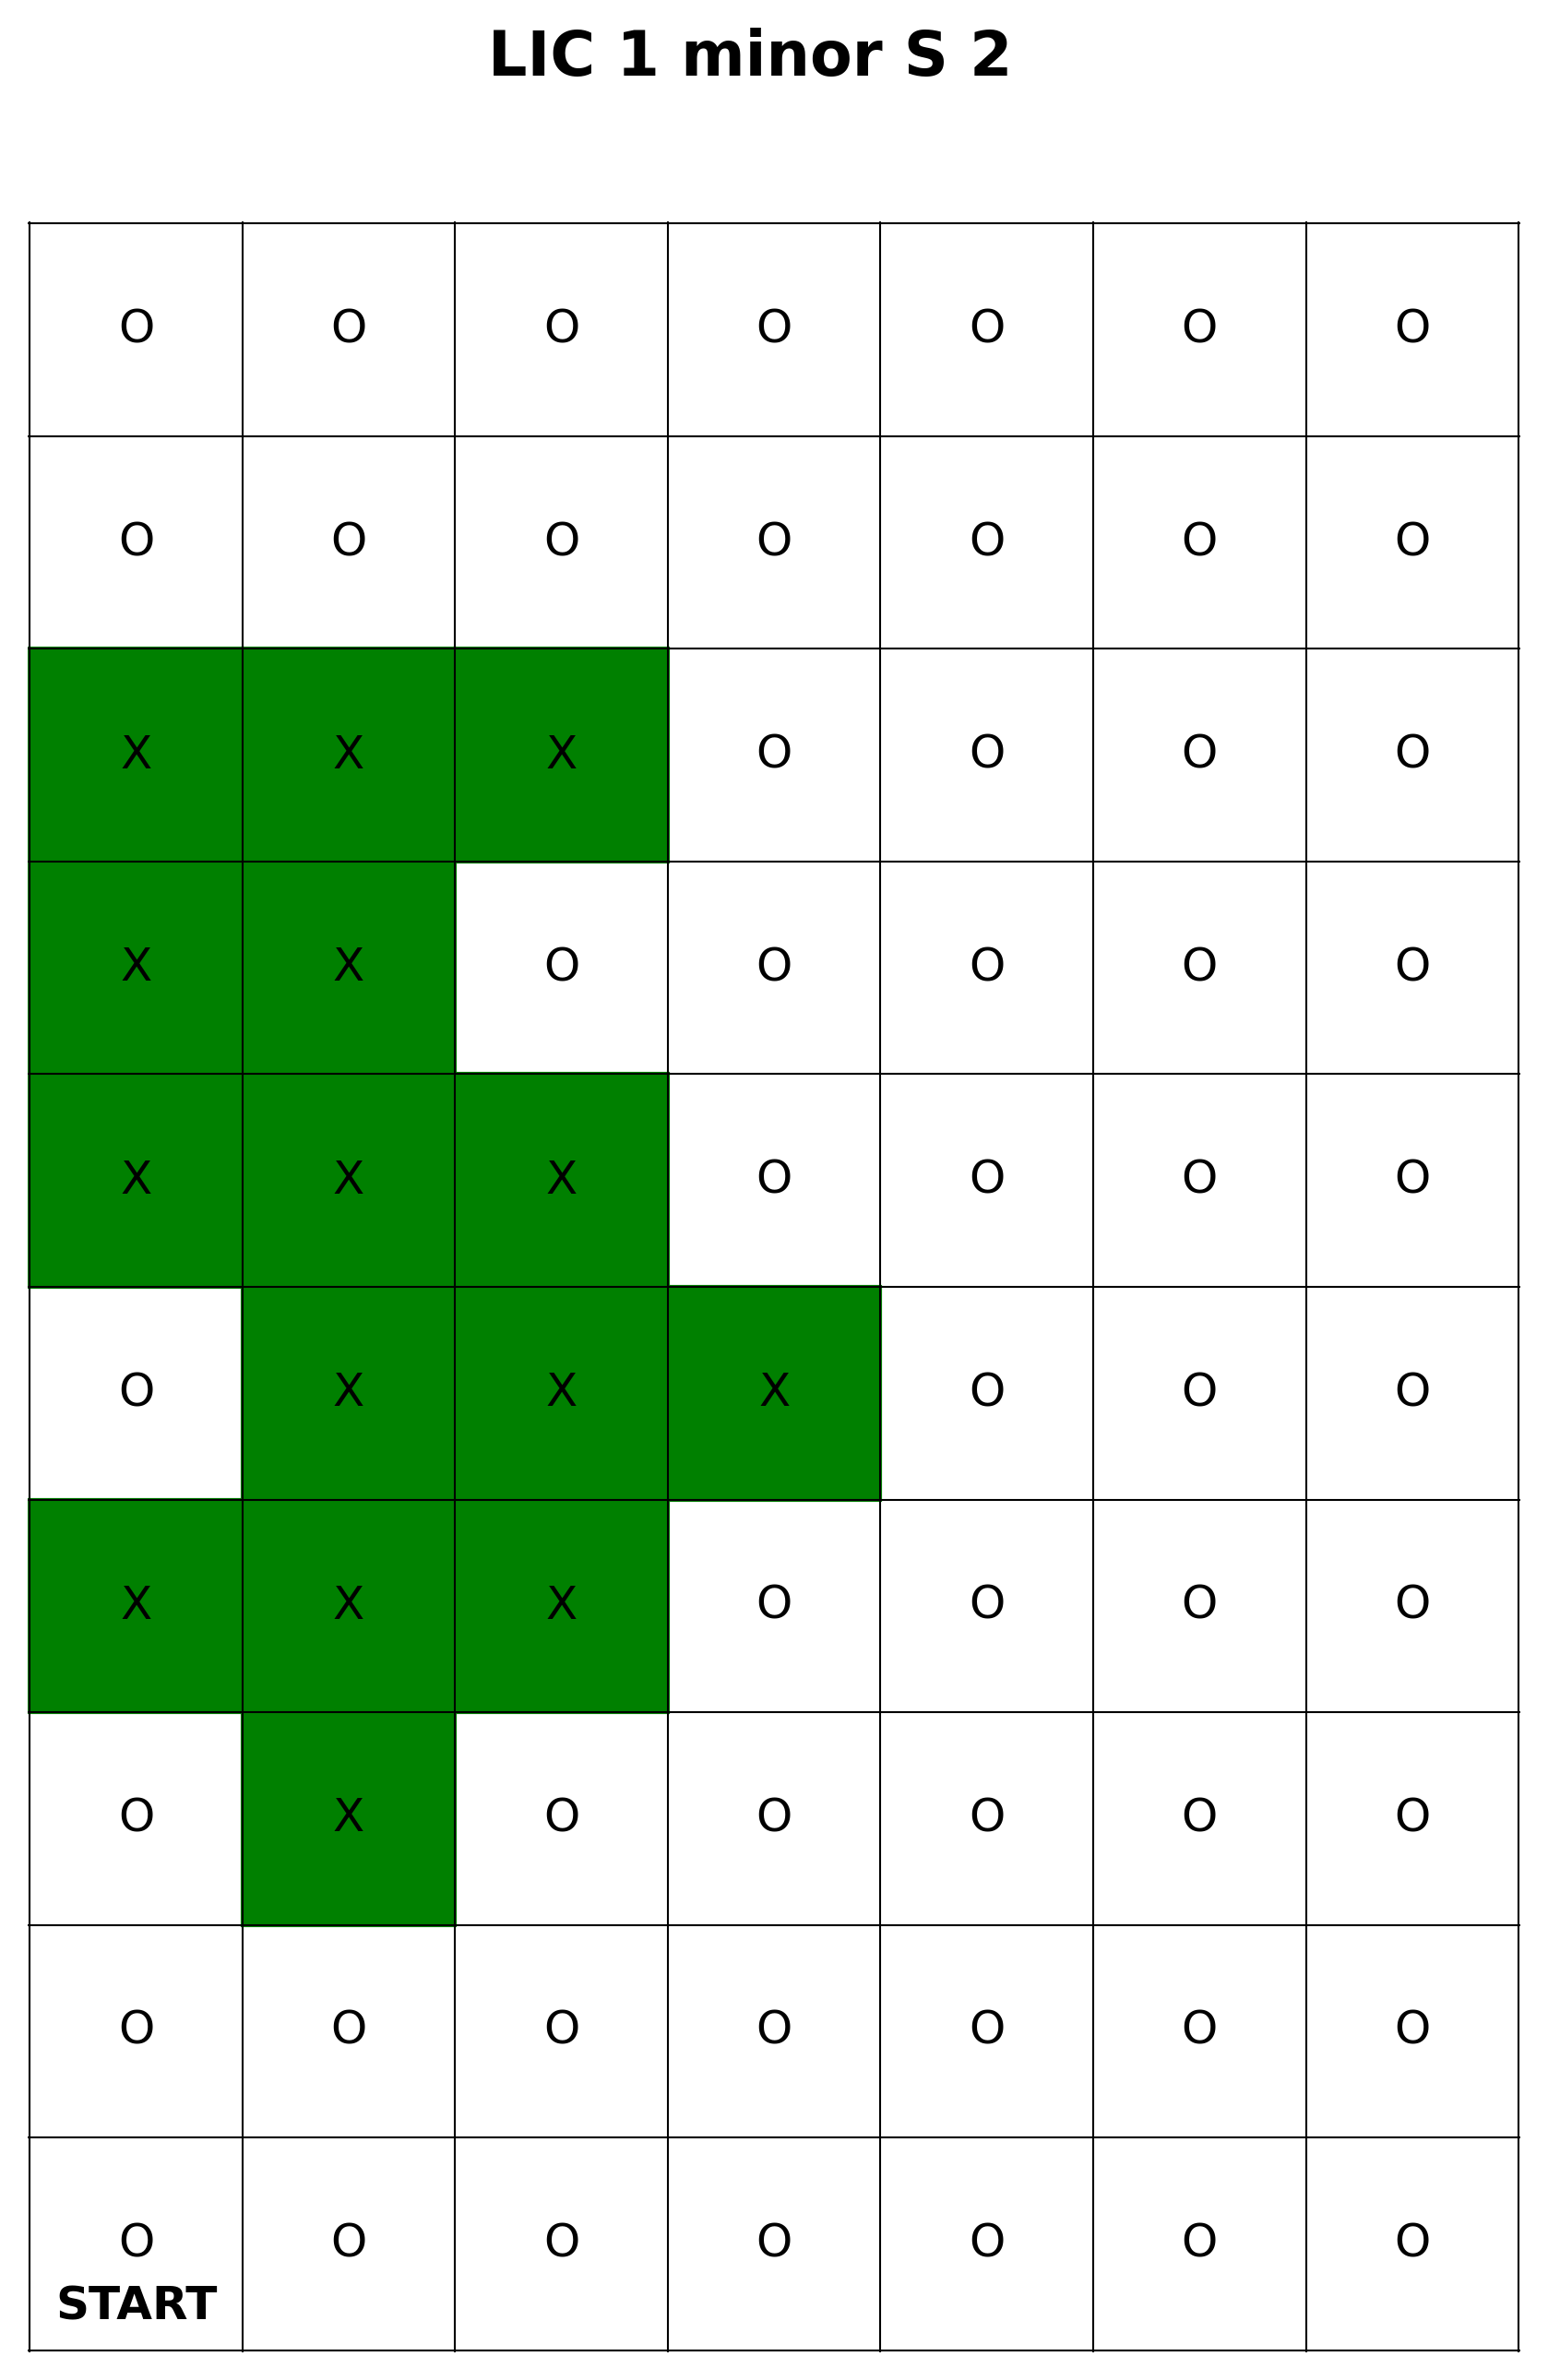

The file beside this chart, header and first rows:
LIC Robot V1.0, Robot POST, 1739565144.3084419, 1739565144, 0, arrive
LIC Robot V1.0, Robot POST, 1739565150, 1739565150, 0, start_arm
LIC Robot V1.0, Robot POST, 1739565166, 1739565166, 0, end_arm
LIC Robot V1.0, Robot POST, 1739565172, 1739565172, 0, depart
LIC Robot V1.0, Robot POST, 1739565175, 1739565175, 1, arrive
LIC Robot V1.0, Robot POST, 1739565181, 1739565181, 1, start_arm
LIC Robot V1.0, Robot POST, 1739565197, 1739565196, 1, end_arm
LIC Robot V1.0, Robot POST, 1739565203, 1739565202, 1, depart
LIC Robot V1.0, Robot POST, 1739565206, 1739565205, 2, arrive
LIC Robot V1.0, Robot POST, 1739565212, 1739565212, 2, start_arm
LIC Robot V1.0, Robot POST, 1739565228, 1739565227, 2, end_arm
LIC Robot V1.0, Robot POST, 1739565234, 1739565234, 2, depart
LIC Robot V1.0, Robot POST, 1739565237, 1739565236, 3, arrive
N/A, LIC Trigger POST, 1739565237, 1739565231, 5, N/A
LIC Robot V1.0, Robot POST, 1739565243, 1739565243, 3, start_arm
N/A, LIC Trigger POST, 1739565247, 1739565242, 5, N/A
LIC Robot V1.0, Robot POST, 1739565258, 1739565258, 3, end_arm
LIC Robot V1.0, Robot POST, 1739565264, 1739565264, 3, depart
N/A, LIC Trigger POST, 1739565266, 1739565260, 5, N/A
LIC Robot V1.0, Robot POST, 1739565267, 1739565267, 4, arrive
LIC Robot V1.0, Robot POST, 1739565273, 1739565273, 4, start_arm
LIC Robot V1.0, Robot POST, 1739565289, 1739565288, 4, end_arm
LIC Robot V1.0, Robot POST, 1739565295, 1739565295, 4, depart
N/A, LIC Trigger POST, 1739565297, 1739565291, 5, N/A
LIC Robot V1.0, Robot POST, 1739565298, 1739565297, 5, arrive
LIC Robot V1.0, Robot POST, 1739565304, 1739565304, 5, start_arm
N/A, LIC Trigger POST, 1739565314, 1739565308, 5, N/A
LIC Robot V1.0, Robot POST, 1739565319, 1739565319, 5, end_arm
LIC Robot V1.0, Robot POST, 1739565325, 1739565325, 5, depart
N/A, LIC Trigger POST, 1739565327, 1739565322, 5, N/A
LIC Robot V1.0, Robot POST, 1739565329, 1739565328, 6, arrive
LIC Robot V1.0, Robot POST, 1739565335, 1739565334, 6, start_arm
N/A, LIC Trigger POST, 1739565336, 1739565330, 5, N/A
N/A, LIC Trigger POST, 1739565341, 1739565336, 5, N/A
N/A, LIC Trigger POST, 1739565347, 1739565341, 5, N/A
LIC Robot V1.0, Robot POST, 1739565350, 1739565350, 6, end_arm
LIC Robot V1.0, Robot POST, 1739565356, 1739565356, 6, depart
N/A, LIC Trigger POST, 1739565358, 1739565352, 5, N/A
LIC Robot V1.0, Robot POST, 1739565359, 1739565359, 7, arrive
LIC Robot V1.0, Robot POST, 1739565365, 1739565365, 7, start_arm
N/A, LIC Trigger POST, 1739565374, 1739565368, 5, N/A
LIC Robot V1.0, Robot POST, 1739565380, 1739565380, 7, end_arm
LIC Robot V1.0, Robot POST, 1739565387, 1739565386, 7, depart
N/A, LIC Trigger POST, 1739565388, 1739565383, 5, N/A
LIC Robot V1.0, Robot POST, 1739565389, 1739565389, 8, arrive
LIC Robot V1.0, Robot POST, 1739565395, 1739565395, 8, start_arm
LIC Robot V1.0, Robot POST, 1739565411, 1739565411, 8, end_arm
LIC Robot V1.0, Robot POST, 1739565417, 1739565417, 8, depart
LIC Robot V1.0, Robot POST, 1739565420, 1739565420, 9, arrive
LIC Robot V1.0, Robot POST, 1739565426, 1739565426, 9, start_arm
LIC Robot V1.0, Robot POST, 1739565441, 1739565441, 9, end_arm
LIC Robot V1.0, Robot POST, 1739565447, 1739565447, 9, depart
LIC Robot V1.0, Robot POST, 1739565450, 1739565450, 10, arrive
LIC Robot V1.0, Robot POST, 1739565457, 1739565456, 10, start_arm
LIC Robot V1.0, Robot POST, 1739565472, 1739565472, 10, end_arm
LIC Robot V1.0, Robot POST, 1739565479, 1739565478, 10, depart
LIC Robot V1.0, Robot POST, 1739565481, 1739565481, R, arrive
LIC Robot V1.0, Robot POST, 1739565498, 1739565496, R, depart
LIC Robot V1.0, Robot POST, 1739565503, 1739565503, R, arrive
LIC Robot V1.0, Robot POST, 1739565518, 1739565518, R, depart
LIC Robot V1.0, Robot POST, 1739565522, 1739565521, 11, arrive
... 199 more rows
